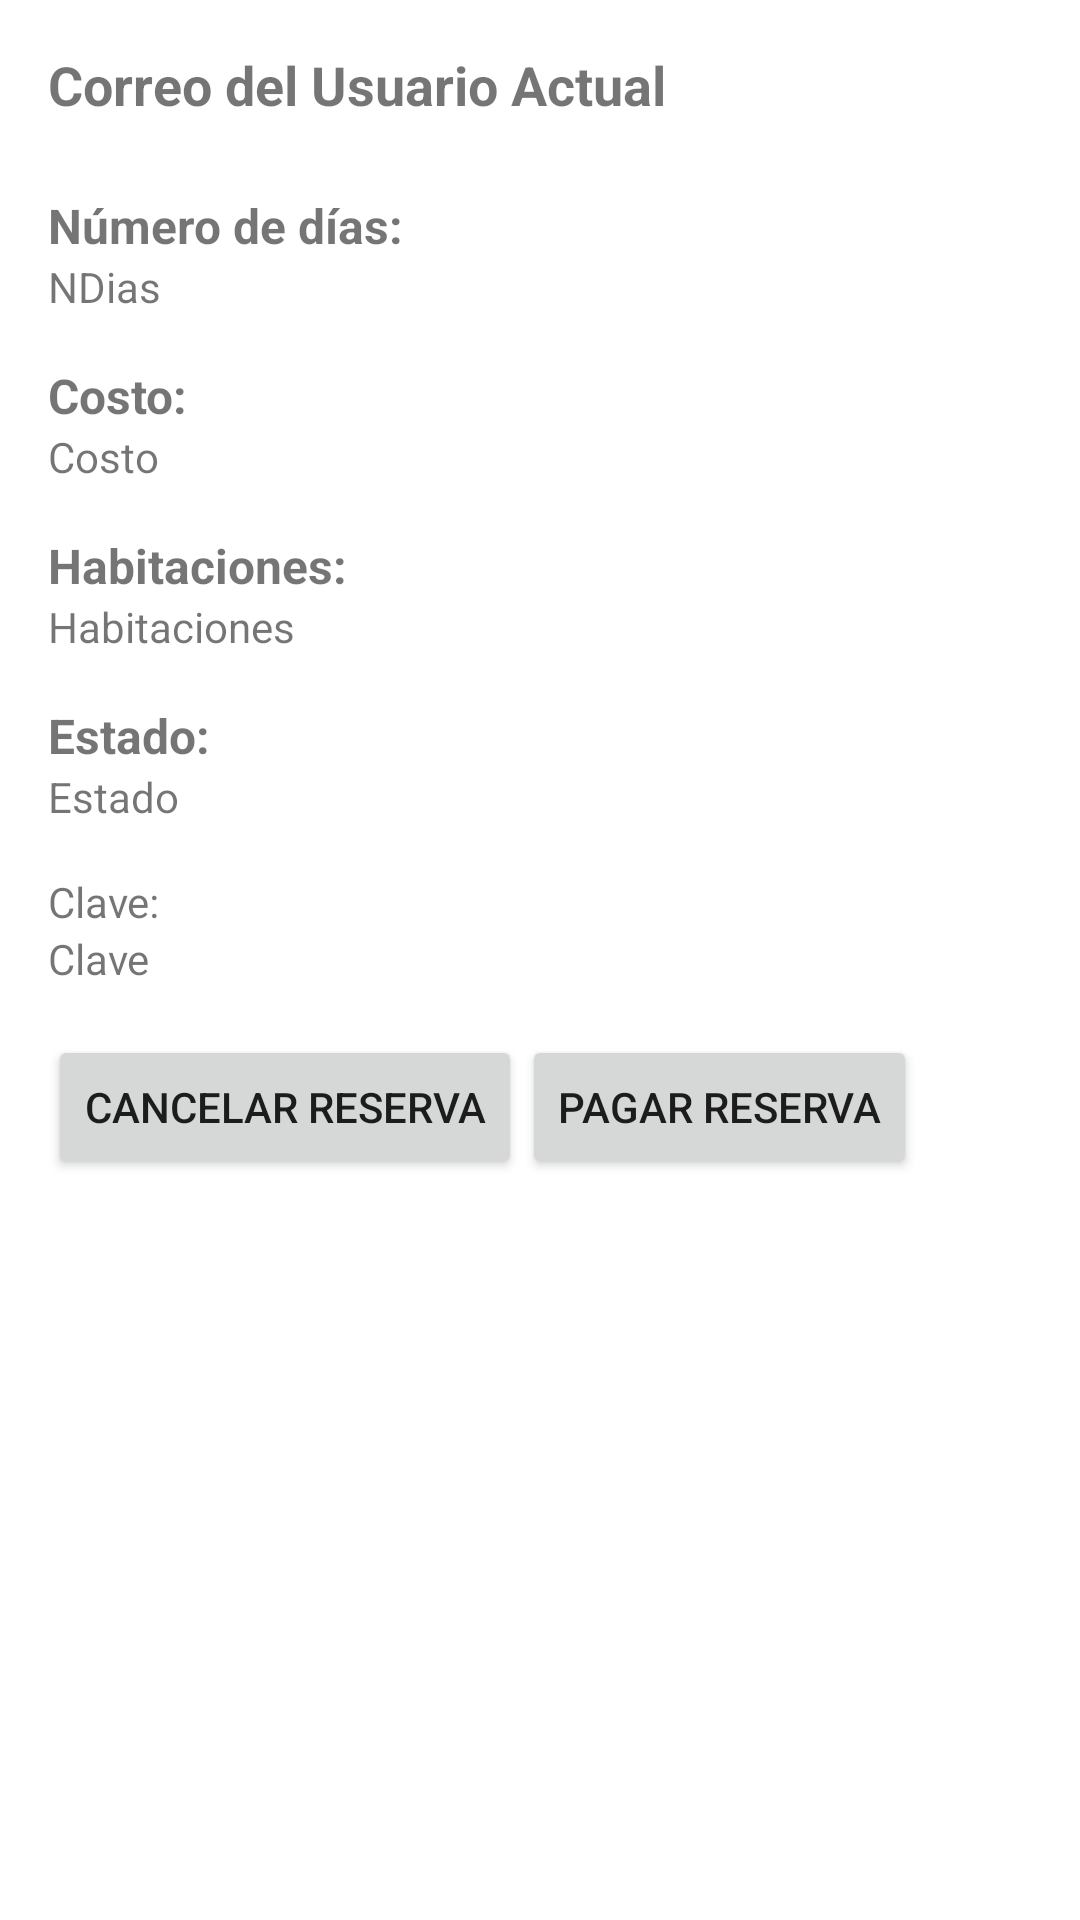

Android layout source for this screen:
<!-- AndroidManifest.xml: application theme Theme.EasyCheck -->
<!-- res/layout/activity_pagar.xml -->
<?xml version="1.0" encoding="utf-8"?>
<RelativeLayout xmlns:android="http://schemas.android.com/apk/res/android"
    xmlns:tools="http://schemas.android.com/tools"
    android:layout_width="match_parent"
    android:layout_height="match_parent"
    android:paddingLeft="16dp"
    android:paddingTop="16dp"
    android:paddingRight="16dp"
    android:paddingBottom="16dp"
    tools:context=".controlador.pago.PagoActivity">

    <TextView
        android:id="@+id/emailcurrentuser_textview"
        android:layout_width="wrap_content"
        android:layout_height="wrap_content"
        android:textSize="18sp"
        android:textStyle="bold"
        android:layout_marginBottom="8dp"
        android:text="Correo del Usuario Actual" />

    <TextView
        android:id="@+id/ndias_label"
        android:layout_width="wrap_content"
        android:layout_height="wrap_content"
        android:layout_below="@id/emailcurrentuser_textview"
        android:textSize="16sp"
        android:textStyle="bold"
        android:layout_marginTop="16dp"
        android:text="Número de días:" />

    <TextView
        android:id="@+id/ndias_textview"
        android:layout_width="wrap_content"
        android:layout_height="wrap_content"
        android:layout_below="@id/ndias_label"
        android:textSize="14sp"
        android:text="NDias" />

    <TextView
        android:id="@+id/costo_label"
        android:layout_width="wrap_content"
        android:layout_height="wrap_content"
        android:layout_below="@id/ndias_textview"
        android:textSize="16sp"
        android:textStyle="bold"
        android:layout_marginTop="16dp"
        android:text="Costo:" />

    <TextView
        android:id="@+id/costo_textview"
        android:layout_width="wrap_content"
        android:layout_height="wrap_content"
        android:layout_below="@id/costo_label"
        android:textSize="14sp"
        android:text="Costo" />

    <TextView
        android:id="@+id/habitaciones_label"
        android:layout_width="wrap_content"
        android:layout_height="wrap_content"
        android:layout_below="@id/costo_textview"
        android:textSize="16sp"
        android:textStyle="bold"
        android:layout_marginTop="16dp"
        android:text="Habitaciones:" />

    <TextView
        android:id="@+id/habitaciones_textview"
        android:layout_width="wrap_content"
        android:layout_height="wrap_content"
        android:layout_below="@id/habitaciones_label"
        android:textSize="14sp"
        android:text="Habitaciones" />

    <TextView
        android:id="@+id/estado_label"
        android:layout_width="wrap_content"
        android:layout_height="wrap_content"
        android:layout_below="@id/habitaciones_textview"
        android:textSize="16sp"
        android:textStyle="bold"
        android:layout_marginTop="16dp"
        android:text="Estado:" />

    <TextView
        android:id="@+id/estado_textview"
        android:layout_width="wrap_content"
        android:layout_height="wrap_content"
        android:layout_below="@id/estado_label"
        android:textSize="14sp"
        android:text="Estado" />

    <TextView
        android:id="@+id/clave_label"
        android:layout_width="wrap_content"
        android:layout_height="wrap_content"
        android:layout_below="@id/estado_textview"
        android:layout_marginTop="16dp"
        android:text="Clave:" />

    <TextView
        android:id="@+id/clave_textview"
        android:layout_width="wrap_content"
        android:layout_height="wrap_content"
        android:layout_below="@id/clave_label"
        android:text="Clave" />

    <Button
        android:id="@+id/cancelar_button"
        android:layout_width="wrap_content"
        android:layout_height="wrap_content"
        android:layout_below="@id/clave_textview"
        android:layout_marginTop="16dp"
        android:text="Cancelar Reserva" />

    <Button
        android:id="@+id/pagar_button"
        android:layout_width="wrap_content"
        android:layout_height="wrap_content"
        android:layout_below="@id/clave_textview"
        android:layout_toRightOf="@id/cancelar_button"
        android:layout_marginTop="16dp"
        android:text="Pagar Reserva" />

</RelativeLayout>
<!-- resources referenced by this layout -->
<resources>
  <style name="Theme.EasyCheck" parent="Theme.MaterialComponents.DayNight.NoActionBar">
          
          <item name="colorPrimary">@color/purple_500</item>
          <item name="colorPrimaryVariant">@color/purple_700</item>
          <item name="colorOnPrimary">@color/white</item>
          
          <item name="colorSecondary">@color/teal_200</item>
          <item name="colorSecondaryVariant">@color/teal_700</item>
          <item name="colorOnSecondary">@color/black</item>
          
          <item name="android:statusBarColor" tools:targetApi="l">?attr/colorOnPrimary</item>
          
          <item name="android:windowLightStatusBar">true</item>
      </style>
  <color name="purple_500">#FF6200EE</color>
  <color name="purple_700">#6532e6</color>
  <color name="white">#FFFFFFFF</color>
  <color name="teal_200">#C8161D</color>
  <color name="teal_700">#C8161D</color>
  <color name="black">#FF000000</color>
</resources>
